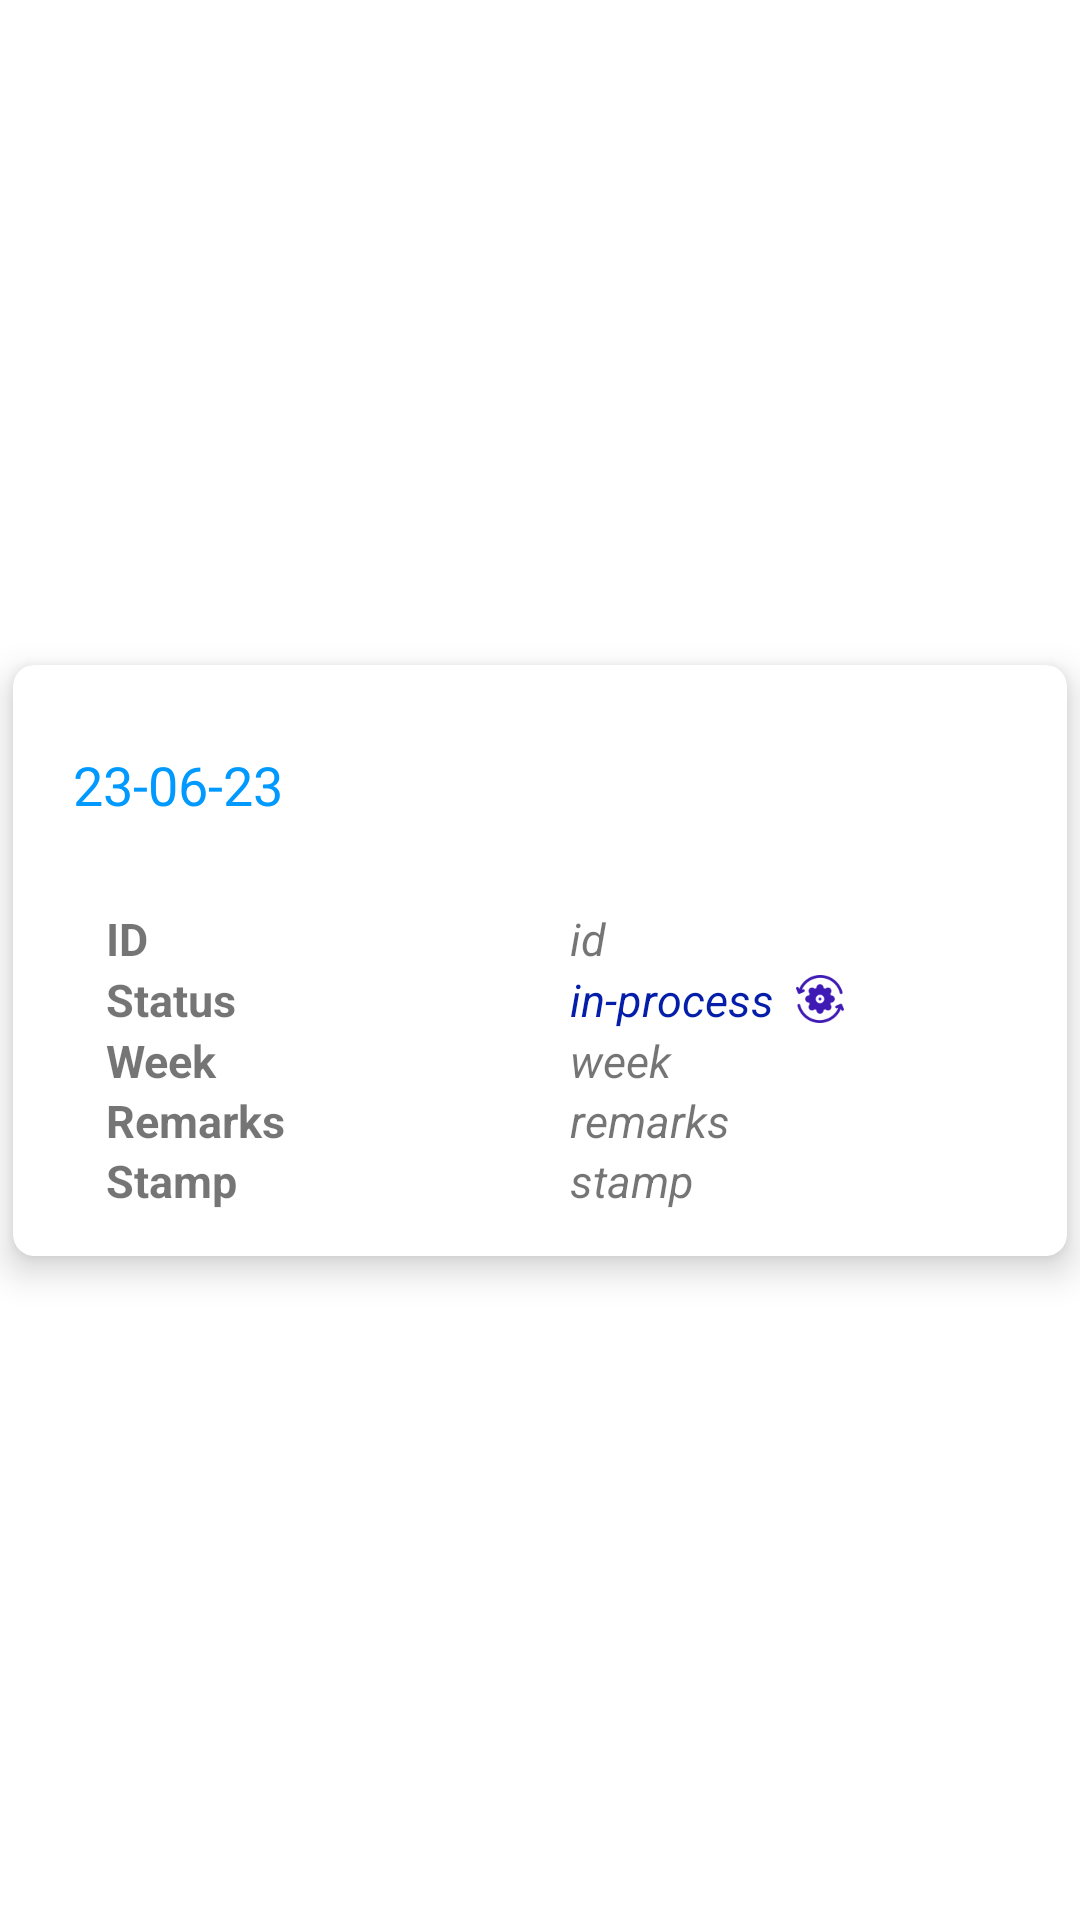

Reconstruct the res/layout file that produces this screen, plus the resources it refers to.
<!-- AndroidManifest.xml: application theme Theme.1_LoginPage -->
<!-- res/layout/card_weekly_review.xml -->
<?xml version="1.0" encoding="utf-8"?>
<androidx.constraintlayout.widget.ConstraintLayout
    xmlns:android="http://schemas.android.com/apk/res/android"
    xmlns:app="http://schemas.android.com/apk/res-auto"
    xmlns:tools="http://schemas.android.com/tools"
    android:layout_width="match_parent"
    android:layout_height="wrap_content"
    tools:ignore="MissingDefaultResource">

    <androidx.cardview.widget.CardView
        android:layout_width="match_parent"
        android:layout_height="wrap_content"
        android:layout_marginVertical="10dp"
        android:elevation="5dp"
        android:translationZ="5dp"
        app:cardCornerRadius="7dp"
        app:cardUseCompatPadding="true"
        app:layout_constraintTop_toTopOf="parent"
        app:layout_constraintBottom_toBottomOf="parent"
        app:layout_constraintStart_toStartOf="parent"
        app:layout_constraintEnd_toEndOf="parent">

        <LinearLayout
            android:layout_width="match_parent"
            android:layout_height="match_parent"
            android:orientation="vertical">

            <RelativeLayout
                android:layout_width="match_parent"
                android:layout_height="wrap_content"
                android:layout_marginHorizontal="20dp"
                android:layout_marginTop="20dp"
                android:layout_marginBottom="10dp">

                <TextView
                    android:id="@+id/cardHeading_tv"
                    android:layout_width="wrap_content"
                    android:layout_height="40dp"
                    android:gravity="center_vertical"
                    android:text="23-06-23"
                    android:textColor="@color/my_primary_color"
                    android:textSize="18sp" />

                
                
                
                
                
                
                

            </RelativeLayout>


            <LinearLayout
                android:id="@+id/llRow"
                android:layout_width="match_parent"
                android:layout_height="wrap_content"
                android:gravity="center_vertical"
                android:orientation="vertical"
                android:paddingHorizontal="20dp"
                android:paddingBottom="15dp">


                <LinearLayout

                    android:layout_width="match_parent"
                    android:layout_height="wrap_content"
                    android:layout_marginStart="11dp"
                    android:layout_marginTop="11dp"
                    android:orientation="vertical">

                    <LinearLayout
                        android:layout_width="match_parent"
                        android:layout_height="wrap_content">

                        <TextView
                            android:layout_width="75pt"
                            android:layout_height="wrap_content"
                            android:text="ID"
                            android:textSize="15sp"
                            android:textStyle="bold" />

                        <TextView
                            android:id="@+id/weeklyReviewId_tv"
                            android:layout_width="75pt"
                            android:layout_height="wrap_content"
                            android:text="id"
                            android:textSize="15sp"
                            android:textStyle="italic" />
                    </LinearLayout>

                    <LinearLayout
                        android:layout_width="match_parent"
                        android:layout_height="wrap_content">

                        <TextView
                            android:layout_width="75pt"
                            android:layout_height="wrap_content"
                            android:text="Status"
                            android:textSize="15sp"
                            android:textStyle="bold" />

                        <LinearLayout
                            android:layout_width="75pt"
                            android:layout_height="wrap_content">

                            <TextView
                                android:id="@+id/status_tv"
                                android:layout_width="wrap_content"
                                android:layout_height="wrap_content"
                                android:text="in-process  "
                                android:textColor="#051EAA"
                                android:textSize="15sp"
                                android:textStyle="italic" />

                            <ImageView
                                android:id="@+id/status_iv"
                                android:layout_width="16dp"
                                android:layout_height="16dp"
                                android:src="@drawable/process"
                                android:layout_gravity="center_vertical"/>

                        </LinearLayout>
                    </LinearLayout>

                    <LinearLayout
                        android:id="@+id/week_ll"
                        android:layout_width="match_parent"
                        android:layout_height="20dp">

                        <TextView
                            android:layout_width="75pt"
                            android:layout_height="wrap_content"
                            android:text="Week"
                            android:textSize="15sp"
                            android:textStyle="bold"/>

                        <TextView
                            android:id="@+id/week_tv"
                            android:layout_width="match_parent"
                            android:layout_height="wrap_content"
                            android:text="week"
                            android:textSize="15sp"
                            android:textStyle="italic" />

                    </LinearLayout>

                    <LinearLayout
                        android:id="@+id/remarks_ll"
                        android:layout_width="match_parent"
                        android:layout_height="20dp">

                        <TextView
                            android:layout_width="75pt"
                            android:layout_height="wrap_content"
                            android:text="Remarks"
                            android:textSize="15sp"
                            android:textStyle="bold"/>

                        <TextView
                            android:id="@+id/remarks_tv"
                            android:layout_width="match_parent"
                            android:layout_height="wrap_content"
                            android:text="remarks"
                            android:textSize="15sp"
                            android:textStyle="italic" />

                    </LinearLayout>

                    <LinearLayout
                        android:layout_width="match_parent"
                        android:layout_height="wrap_content">

                        <TextView
                            android:layout_width="75pt"
                            android:layout_height="wrap_content"
                            android:text="Stamp"
                            android:textSize="15sp"
                            android:textStyle="bold" />

                        <TextView
                            android:id="@+id/stamp_tv"
                            android:layout_width="75pt"
                            android:layout_height="wrap_content"
                            android:text="stamp"
                            android:textSize="15sp"
                            android:textStyle="italic" />
                    </LinearLayout>

                </LinearLayout>

            </LinearLayout>

        </LinearLayout>

    </androidx.cardview.widget.CardView>


</androidx.constraintlayout.widget.ConstraintLayout>
<!-- resources referenced by this layout -->
<resources>
  <color name="my_primary_color">#0099ff</color>
  <!-- drawable process: png bitmap (drawable, 3486 bytes) -->
  <style name="Theme.1_LoginPage" parent="Theme.MaterialComponents.Light.NoActionBar">
          
          <item name="colorPrimary">@color/my_primary_color</item>
          <item name="colorPrimaryVariant">@color/my_primary_color</item>
          <item name="colorOnPrimary">@color/white</item>
          
          <item name="colorSecondary">@color/dark_grey</item>
          <item name="colorSecondaryVariant">@color/dark_grey</item>
          <item name="colorOnSecondary">@color/white</item>
          
          <item name="android:statusBarColor" tools:targetApi="l">@color/my_primary_color</item>
          
  
          <item name="android:windowAnimationStyle">@style/CustomActivityAnimation</item>
      </style>
  <color name="white">#FFFFFFFF</color>
  <color name="dark_grey">#808080</color>
  <style name="CustomActivityAnimation" parent="@android:style/Animation.Activity">
          <item name="android:activityOpenEnterAnimation">@anim/slide_in_right</item>
          <item name="android:activityOpenExitAnimation">@anim/slide_out_left</item>
          <item name="android:activityCloseEnterAnimation">@anim/slide_in_left</item>
          <item name="android:activityCloseExitAnimation">@anim/slide_out_right</item>
      </style>
</resources>
